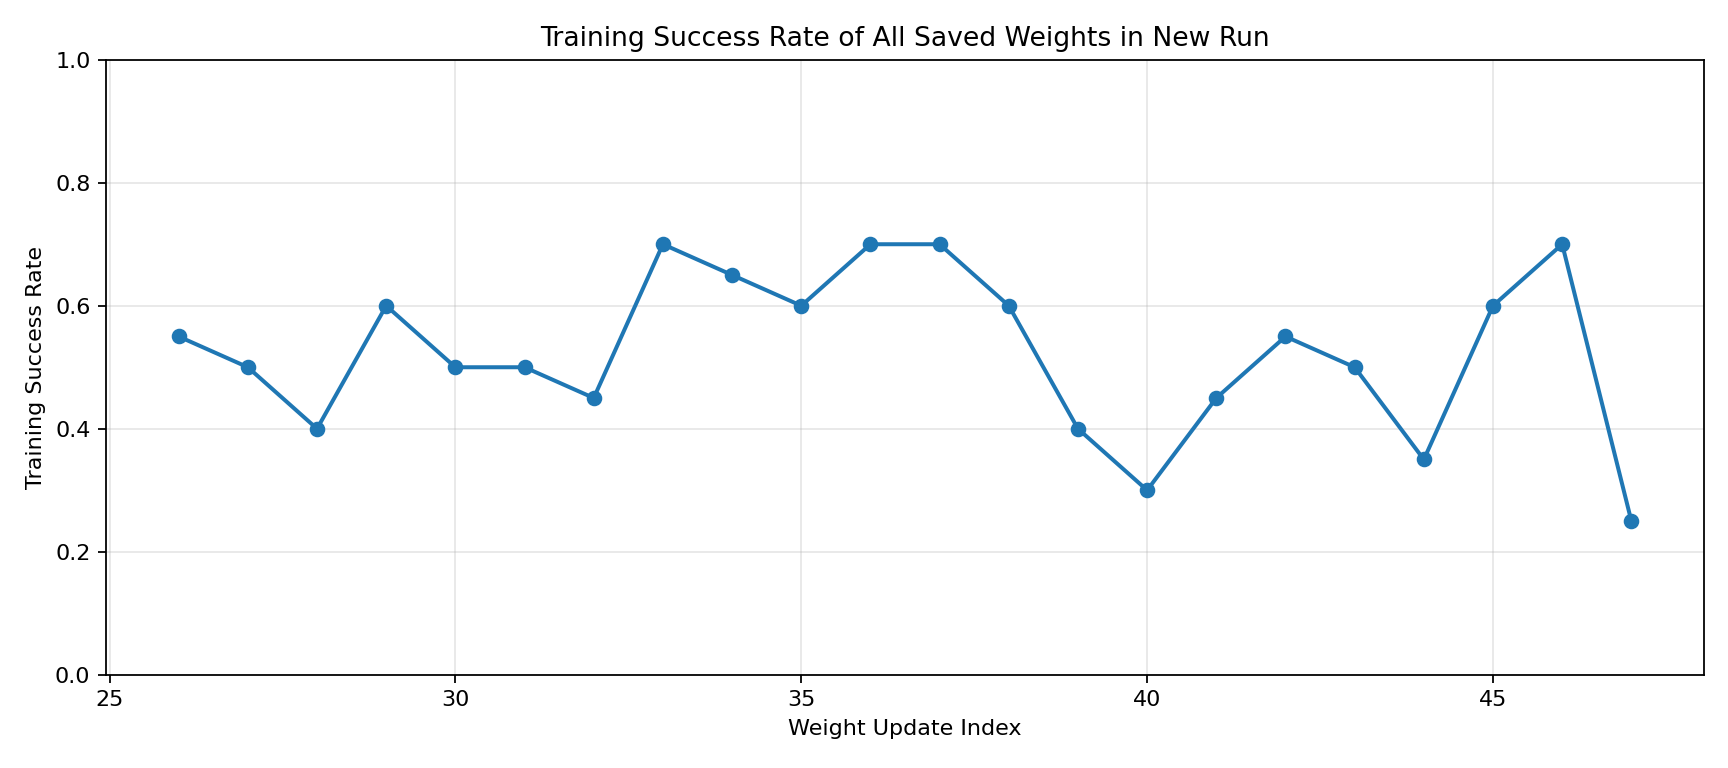

Data behind this chart, as committed beside it:
update_index, weight_name, episode_start, episode_end, episode_count, success_count, success_rate, avg_reward, phase
26, ppo_fish_rand20_from_u025_update_000026_…, 1, 20, 20, 11, 0.55, -1638, pre_resume
27, ppo_fish_rand20_from_u025_update_000027_…, 21, 40, 20, 10, 0.5, -1132, pre_resume
28, ppo_fish_rand20_from_u025_update_000028_…, 41, 60, 20, 8, 0.4, -1854, pre_resume
29, ppo_fish_rand20_from_u025_update_000029_…, 61, 80, 20, 12, 0.6, -2502, pre_resume
30, ppo_fish_rand20_from_u025_update_000030_…, 87, 100, 14, 7, 0.5, -3022, post_resume
31, ppo_fish_rand20_from_u025_update_000031_…, 101, 120, 20, 10, 0.5, -1600, post_resume
32, ppo_fish_rand20_from_u025_update_000032_…, 121, 140, 20, 9, 0.45, -2701, post_resume
33, ppo_fish_rand20_from_u025_update_000033_…, 141, 160, 20, 14, 0.7, -874.7, post_resume
34, ppo_fish_rand20_from_u025_update_000034_…, 161, 180, 20, 13, 0.65, -679.6, post_resume
35, ppo_fish_rand20_from_u025_update_000035_…, 181, 200, 20, 12, 0.6, -1621, post_resume
36, ppo_fish_rand20_from_u025_update_000036_…, 201, 220, 20, 14, 0.7, -211, post_resume
37, ppo_fish_rand20_from_u025_update_000037_…, 221, 240, 20, 14, 0.7, 433.2, post_resume
38, ppo_fish_rand20_from_u025_update_000038_…, 241, 260, 20, 12, 0.6, -750.3, post_resume
39, ppo_fish_rand20_from_u025_update_000039_…, 261, 280, 20, 8, 0.4, -3053, post_resume
40, ppo_fish_rand20_from_u025_update_000040_…, 281, 300, 20, 6, 0.3, -3139, post_resume
41, ppo_fish_rand20_from_u025_update_000041_…, 301, 320, 20, 9, 0.45, -3048, post_resume
42, ppo_fish_rand20_from_u025_update_000042_…, 321, 340, 20, 11, 0.55, -1157, post_resume
43, ppo_fish_rand20_from_u025_update_000043_…, 341, 360, 20, 10, 0.5, -2518, post_resume
44, ppo_fish_rand20_from_u025_update_000044_…, 361, 380, 20, 7, 0.35, -2569, post_resume
45, ppo_fish_rand20_from_u025_update_000045_…, 381, 400, 20, 12, 0.6, -1445, post_resume
46, ppo_fish_rand20_from_u025_update_000046_…, 401, 420, 20, 14, 0.7, -805.1, post_resume
47, ppo_fish_rand20_from_u025_update_000047_…, 421, 440, 20, 5, 0.25, -4823, post_resume
